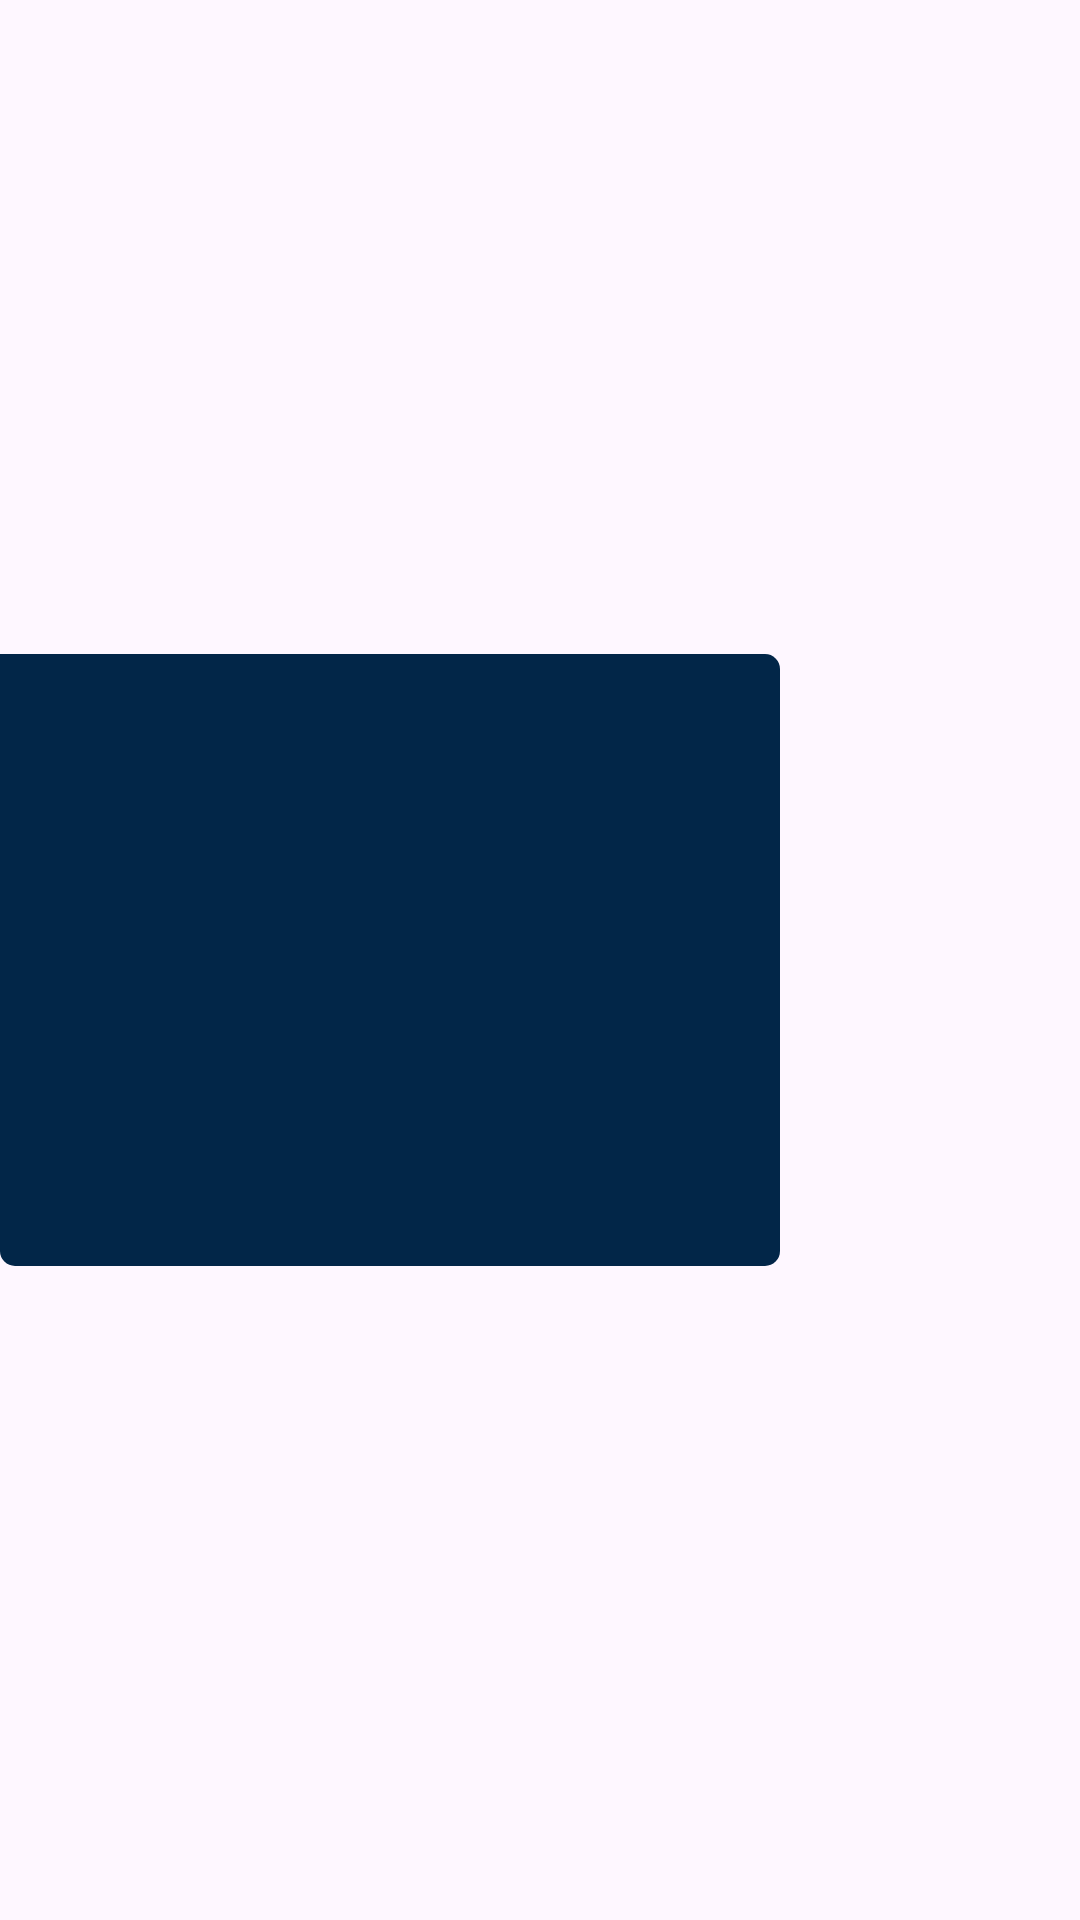

Write the Android layout XML for this screen, with the resource values it uses.
<!-- AndroidManifest.xml: application theme Theme.CampusHub -->
<!-- res/layout/chat_messages_received.xml -->
<?xml version="1.0" encoding="utf-8"?>
<androidx.constraintlayout.widget.ConstraintLayout xmlns:android="http://schemas.android.com/apk/res/android"
    xmlns:app="http://schemas.android.com/apk/res-auto"
    android:id="@+id/receiveMessage"
    android:layout_width="match_parent"
    android:layout_height="wrap_content"
    android:layout_marginBottom="10dp">

    <LinearLayout
        android:layout_width="wrap_content"
        android:layout_height="wrap_content"
        android:background="@drawable/reciever_message"
        android:orientation="vertical"
        android:paddingStart="30dp"
        android:gravity="center"
        android:paddingTop="4dp"
        android:paddingEnd="30dp"
        android:paddingBottom="4dp"
        app:layout_constraintBottom_toBottomOf="parent"
        app:layout_constraintStart_toStartOf="parent"
        app:layout_constraintTop_toTopOf="parent">

        <TextView
            android:id="@+id/receivingSenderName"
            android:layout_width="wrap_content"
            android:layout_height="wrap_content"
            android:text=""
            android:textColor="@color/white" />

        <TextView
            android:id="@+id/receivingMessageContent"
            android:layout_width="wrap_content"
            android:layout_height="wrap_content"
            android:fontFamily="@font/baloo_bhai"
            android:gravity="start"
            android:text=""
            android:textColor="@color/white"
            android:textSize="20sp" />

        <ImageView
            android:layout_width="200dp"
            android:layout_height="150dp"
            android:scaleType="fitCenter"
            android:visibility="visible"
            android:id="@+id/messageReceivedImage"/>


    </LinearLayout>
</androidx.constraintlayout.widget.ConstraintLayout>
<!-- resources referenced by this layout -->
<resources>
  <color name="white">#FFFFFFFF</color>
  <!-- drawable reciever_message (drawable) -->
  <?xml version="1.0" encoding="utf-8"?>
  <shape xmlns:android="http://schemas.android.com/apk/res/android">
  
      <solid android:color="@color/application_theme_background_blue" />
      <corners
          android:bottomLeftRadius="5dp"
          android:bottomRightRadius="5dp"
          android:topRightRadius="5dp" />
  </shape>
  <style name="Theme.CampusHub" parent="Base.Theme.CampusHub" />
  <color name="application_theme_background_blue">#022648</color>
  <style name="Base.Theme.CampusHub" parent="Theme.Material3.DayNight.NoActionBar">
          
          
      </style>
</resources>
